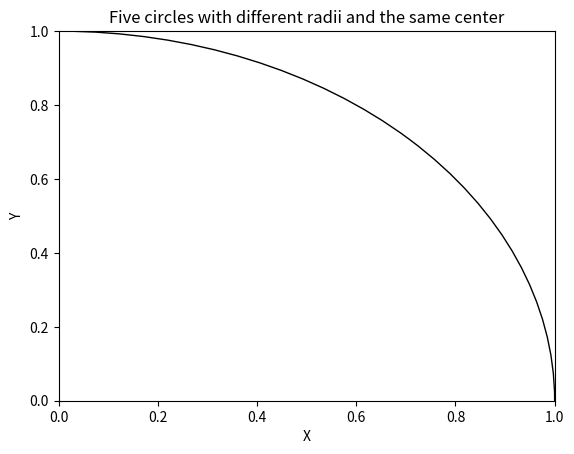

This figure's Python source:
import matplotlib.pyplot as plt

# Center of circles
x0, y0 = 0, 0

# Radii of circles
radii = [1, 2, 3, 4, 5]

# Plot circles
for r in radii:
    circle = plt.Circle((x0, y0), r, fill=False)
    plt.gca().add_artist(circle)

# Add labels to plot
plt.xlabel('X')
plt.ylabel('Y')
plt.title('Five circles with different radii and the same center')

# Display plot
plt.show()
